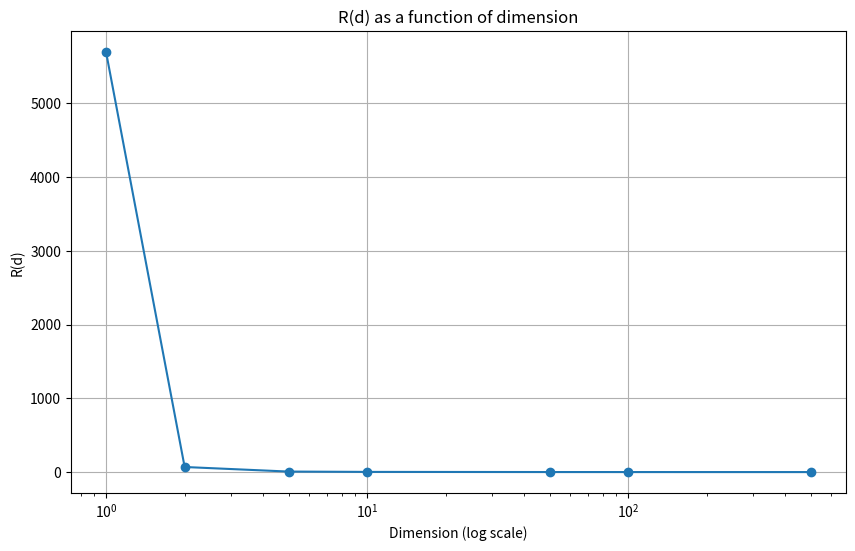

Source code (Python):
import numpy as np
import matplotlib.pyplot as plt


def generate_points(n, dim):
    return np.random.rand(n, dim)

def calc_statistic(n, dim):
    points = generate_points(n, dim)

    # d_min(i)/d_max(i) - euclidean distance from point i to the nearest neighbor / furthest neighbor
    # Calculate R(d) = 1/n * sum(d_max(i) - d_min(i) / d_min(i))
    d_min = np.zeros(n)
    d_max = np.zeros(n)

    for i in range(n):
        distances = np.linalg.norm(points - points[i], axis=1)
        d_min[i] = np.min(distances[distances > 0])  # Exclude the point itself
        d_max[i] = np.max(distances)

    return np.mean((d_max - d_min) / d_min)


def main():
    dims = [1, 2, 5, 10, 50, 100, 500]
    n = 500

    R_d = [calc_statistic(n, dim) for dim in dims]
    plt.figure(figsize=(10, 6))
    plt.plot(dims, R_d, marker='o')
    plt.xscale('log')
    plt.xlabel('Dimension (log scale)')
    plt.ylabel('R(d)')
    plt.title('R(d) as a function of dimension')
    plt.grid()
    plt.show()

if __name__ == "__main__":
    main()
